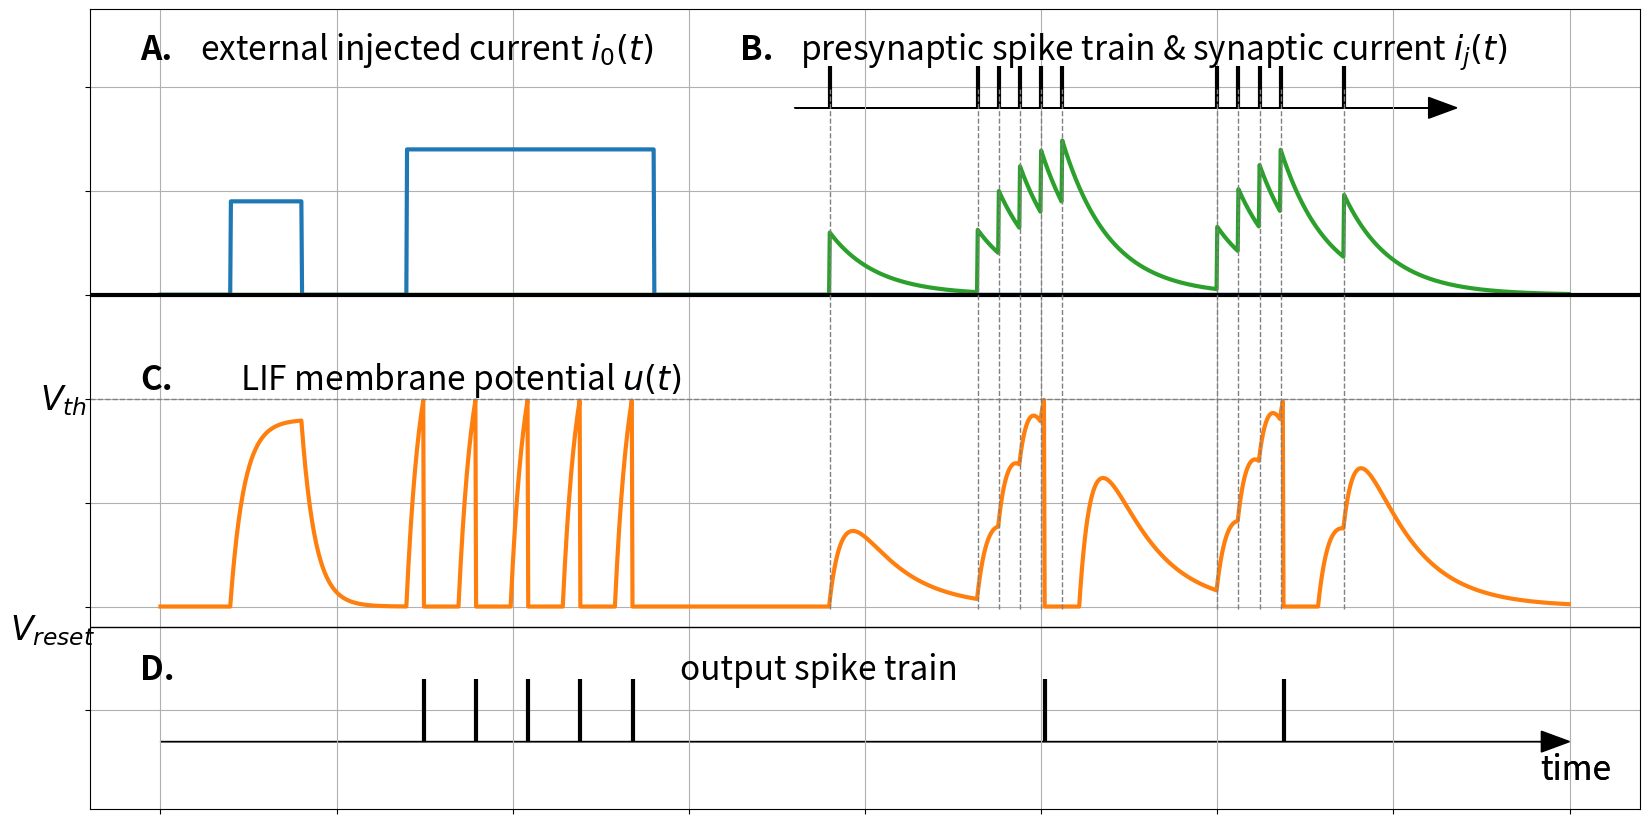

This chart was generated by the following Python code: (Note: this script raises an exception after producing the figure.)
# [redacted]

import matplotlib.pyplot as plt
import math
import numpy as np

# First, plot the external input current
t_end = 2000
t_ref = 50
time_ref = 0
alpha = 5
beta = 0.015
spikes_in = [950, 1160, 1190, 1220, 1250, 1280, 1500, 1530, 1560, 1590, 1680]
time_step = [x for x in range(0, t_end, 1)]
ext_current = [0 for x in range(0, t_end, 1)]
synaptic_current = [0 for x in range(0, t_end, 1)]
LIF_output = [0 for x in range(0, t_end, 1)]
spikes_out =[]

def cal_external_input(t):
    t_1 = 100
    t_2 = 200
    t_3 = 350
    t_4 = 700

    if t < t_1:
        ext_i = 0
    elif t_1 <= t <= t_2:
        ext_i = 0.45
    elif t_2 < t < t_3:
        ext_i = 0
    elif t_3 <= t <= t_4:
        ext_i = 0.7
    else:
        ext_i = 0

    return ext_i


def cal_lif_output(t, i):
    global time_ref
    dvdt = -0.05*LIF_output[t-1] + i*0.1
    res = LIF_output[t-1] + dvdt
    if res > 1:
        spikes_out.append(t)
        res = 0
        time_ref = t
    if ((t - time_ref) < t_ref) and (t > t_ref):
        res = 0
    return res


def calcResult(t):
    res = 0.000
    for s in spikes_in:
        if s<=t:
            res += 0.3 * math.exp(beta*(s-t))
    return res


for t in range(0, t_end):
    synaptic_current[t] = calcResult(t)

for t in range(0, t_end):
    ext_current[t] = cal_external_input(t)
    LIF_output[t] = cal_lif_output(t, ext_current[t]+synaptic_current[t])

for t in range(0, t_end):
    LIF_output[t] = LIF_output[t] - 1.5

fig, ax = plt.subplots(figsize=(20, 10))
plt.plot(time_step, ext_current, lw=3)
plt.plot(time_step, LIF_output, lw=3)
plt.plot(time_step, synaptic_current, lw=3)

plt.eventplot(spikes_in, color='k', linelengths=0.2, lineoffsets=1, linewidths=3)
plt.eventplot(spikes_out, color='k', linelengths=0.3, lineoffsets=-2, linewidths=3)

ax.arrow(0, -2.15, 1960, 0, head_width=0.1, head_length=40, fc='k', ec='k')
# ax.arrow(0, -1.6, 1940, 0, head_width=0.1, head_length=60, fc='k', ec='k')
ax.arrow(900, 0.9, 900, 0, head_width=0.1, head_length=40, fc='k', ec='k')
plt.axhline(-0.5, ls='--', c='grey', lw=1)
plt.axhline(0, ls='-', c='k', lw=3)
plt.axhline(-1.6, ls='-', c='k', lw=1)

for s in spikes_in:
    plt.axvline(s, ymin=0.25, ymax=0.9, ls='--', c='grey', lw=1)

plt.gcf().text(0.18, 0.85, "external injected current $i_0(t)$", rotation=0, multialignment='center', fontsize=24)
plt.gcf().text(0.48, 0.85, "presynaptic spike train & synaptic current $i_j(t)$", rotation=0, multialignment='center', fontsize=24)
plt.gcf().text(0.2, 0.52, "LIF membrane potential $u(t)$", rotation=0, multialignment='center', fontsize=24)
plt.gcf().text(0.1, 0.5, "$V_{th}$", rotation=0, multialignment='center', fontsize=24)
plt.gcf().text(0.085, 0.27, "$V_{reset}$", rotation=0, multialignment='center', fontsize=24)
plt.gcf().text(0.42, 0.23, "output spike train", rotation=0, multialignment='center', fontsize=24)
plt.gcf().text(0.85, 0.13, "time", rotation=0, multialignment='center', fontsize=24)
plt.gcf().text(0.85, 0.13, "time", rotation=0, multialignment='center', fontsize=24)
plt.gcf().text(0.15, 0.85, "A.", rotation=0, multialignment='center', fontsize=24, fontweight='bold')
plt.gcf().text(0.45, 0.85, "B.", rotation=0, multialignment='center', fontsize=24, fontweight='bold')
plt.gcf().text(0.15, 0.52, "C.", rotation=0, multialignment='center', fontsize=24, fontweight='bold')
plt.gcf().text(0.15, 0.23, "D.", rotation=0, multialignment='center', fontsize=24, fontweight='bold')

plt.setp(ax.get_yticklabels(), visible=False)
plt.setp(ax.get_xticklabels(), visible=False)
plt.subplots_adjust(left=0.125, bottom=0.1, right=0.9, top=0.9,
                wspace=0.2, hspace=0.2)
plt.grid('off')

filename = "LIF.pdf"
filepath = "/home/<user>/Pictures/" + filename
plt.savefig(filepath, bbox_inches='tight')
plt.show()
